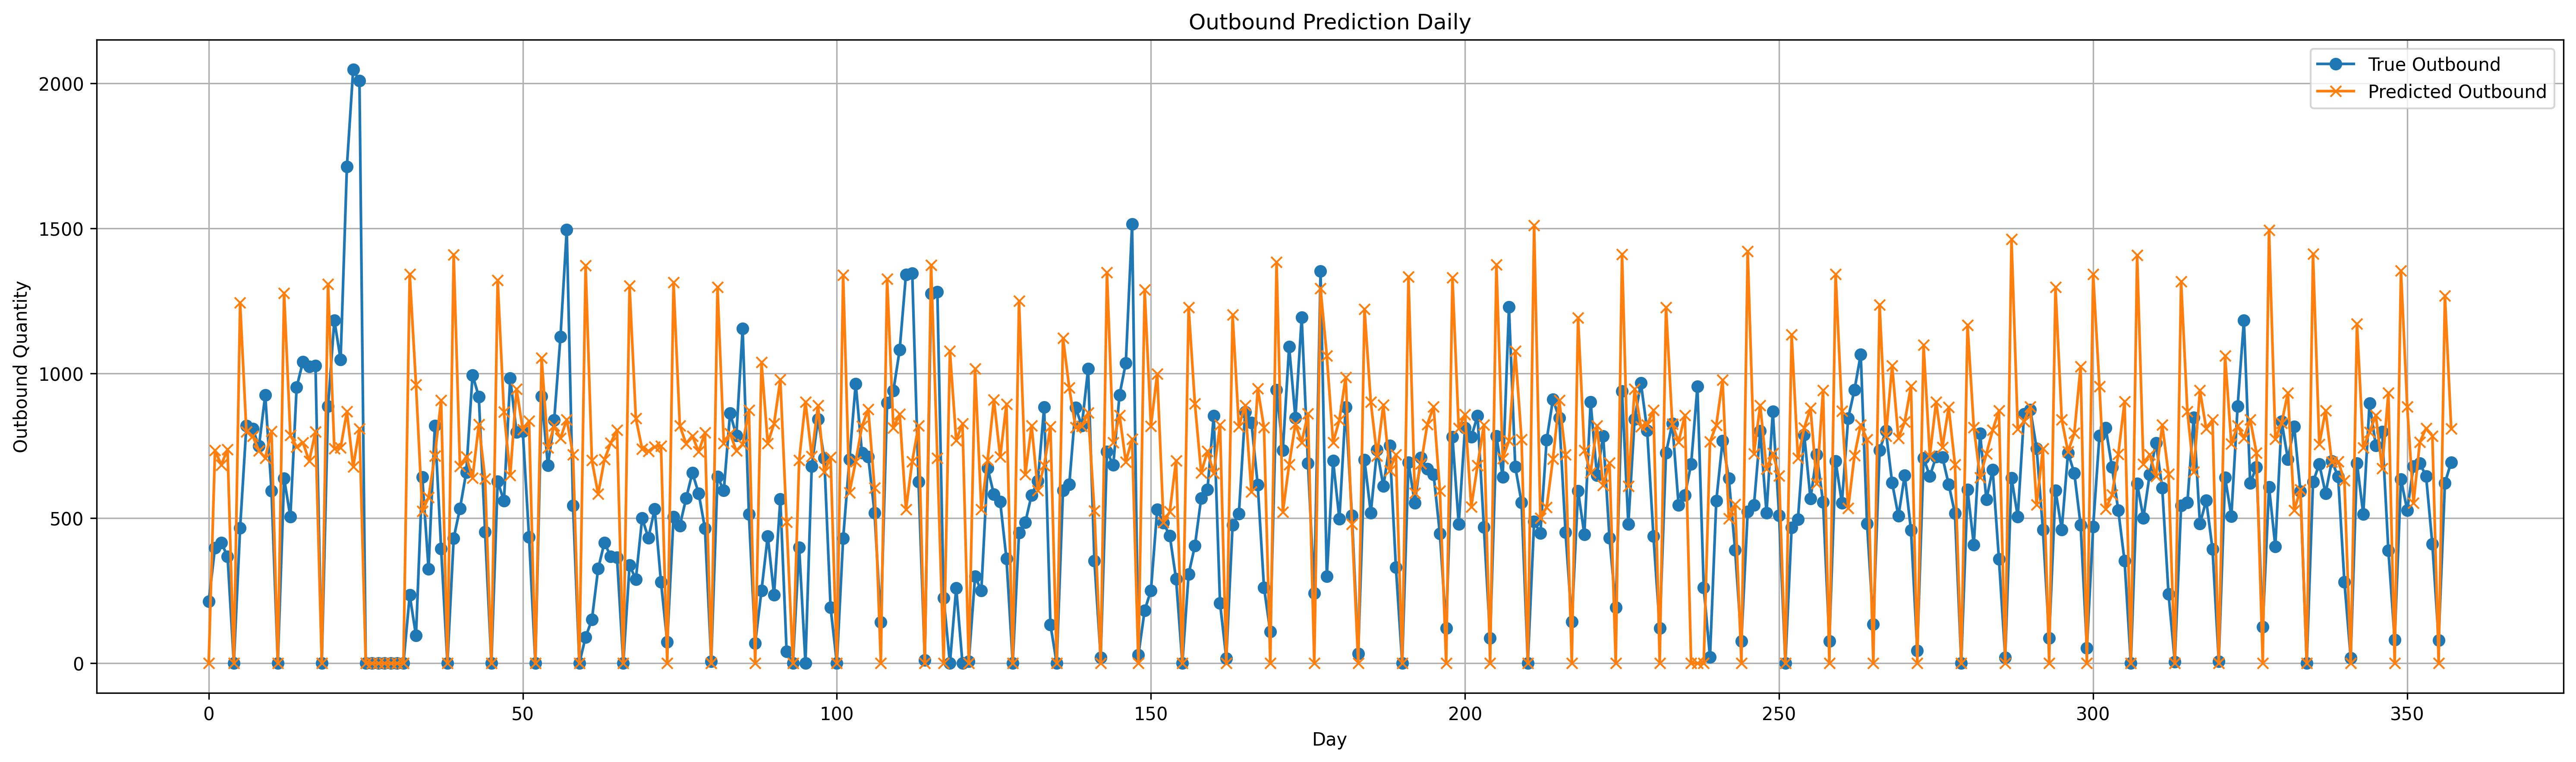

Values plotted in this chart, from the file beside it:
date, CATEGORY, predicted, actual, error, abs_error, UpdateTime
01/01/2025, DRY, 0.0, 213.4, 213.4, 213.4, 2026-02-10 10:51:03
01/02/2025, DRY, 734, 398.6, -335.4, 335.4, 2026-02-10 10:51:03
01/03/2025, DRY, 684.5, 416, -268.5, 268.5, 2026-02-10 10:51:03
01/04/2025, DRY, 737.9, 368.5, -369.3, 369.3, 2026-02-10 10:51:03
01/05/2025, DRY, 0.0, 0.0, 0.0, 0.0, 2026-02-10 10:51:03
01/06/2025, DRY, 1243, 467.1, -776.4, 776.4, 2026-02-10 10:51:03
01/07/2025, DRY, 797.8, 819.2, 21.44, 21.44, 2026-02-10 10:51:03
01/08/2025, DRY, 783.8, 808.4, 24.51, 24.51, 2026-02-10 10:51:03
01/09/2025, DRY, 733.3, 748.6, 15.23, 15.23, 2026-02-10 10:51:03
01/10/2025, DRY, 708.1, 925.3, 217.1, 217.1, 2026-02-10 10:51:03
01/11/2025, DRY, 800.2, 594.4, -205.9, 205.9, 2026-02-10 10:51:03
01/12/2025, DRY, 0.0, 0.0, 0.0, 0.0, 2026-02-10 10:51:03
01/13/2025, DRY, 1277, 637.5, -639.3, 639.3, 2026-02-10 10:51:03
01/14/2025, DRY, 786.2, 505, -281.1, 281.1, 2026-02-10 10:51:03
01/15/2025, DRY, 746.6, 951.8, 205.2, 205.2, 2026-02-10 10:51:03
01/16/2025, DRY, 761.2, 1040, 278.7, 278.7, 2026-02-10 10:51:03
01/17/2025, DRY, 697.3, 1024, 326.3, 326.3, 2026-02-10 10:51:03
01/18/2025, DRY, 798.6, 1026, 227.6, 227.6, 2026-02-10 10:51:03
01/19/2025, DRY, 0.0, 0.0, 0.0, 0.0, 2026-02-10 10:51:03
01/20/2025, DRY, 1307, 885.6, -421.6, 421.6, 2026-02-10 10:51:03
01/21/2025, DRY, 739.6, 1183, 443.3, 443.3, 2026-02-10 10:51:03
01/22/2025, DRY, 743.3, 1047, 303.7, 303.7, 2026-02-10 10:51:03
01/23/2025, DRY, 867.7, 1713, 845.1, 845.1, 2026-02-10 10:51:03
01/24/2025, DRY, 677.4, 2048, 1370, 1370, 2026-02-10 10:51:03
01/25/2025, DRY, 809.6, 2008, 1198, 1198, 2026-02-10 10:51:03
01/26/2025, DRY, 0.0, 0.0, 0.0, 0.0, 2026-02-10 10:51:03
01/27/2025, DRY, 0.0, 0.0, 0.0, 0.0, 2026-02-10 10:51:03
01/28/2025, DRY, 0.0, 0.0, 0.0, 0.0, 2026-02-10 10:51:03
01/29/2025, DRY, 0.0, 0.0, 0.0, 0.0, 2026-02-10 10:51:03
01/30/2025, DRY, 0.0, 0.0, 0.0, 0.0, 2026-02-10 10:51:03
02/01/2025, DRY, 0.0, 0.0, 0.0, 0.0, 2026-02-10 10:51:03
02/02/2025, DRY, 0.0, 0.0, 0.0, 0.0, 2026-02-10 10:51:03
02/03/2025, DRY, 1342, 235.1, -1107, 1107, 2026-02-10 10:51:03
02/04/2025, DRY, 960.5, 95.39, -865.1, 865.1, 2026-02-10 10:51:03
02/05/2025, DRY, 524.5, 641.5, 117, 117, 2026-02-10 10:51:03
02/06/2025, DRY, 571.6, 324.8, -246.8, 246.8, 2026-02-10 10:51:03
02/07/2025, DRY, 715.7, 818.8, 103.1, 103.1, 2026-02-10 10:51:03
02/08/2025, DRY, 906.7, 395.6, -511, 511, 2026-02-10 10:51:03
02/09/2025, DRY, 0.0, 0.0, 0.0, 0.0, 2026-02-10 10:51:03
02/10/2025, DRY, 1409, 431.4, -978, 978, 2026-02-10 10:51:03
02/11/2025, DRY, 678.7, 533.8, -144.9, 144.9, 2026-02-10 10:51:03
02/12/2025, DRY, 712.7, 658.5, -54.24, 54.24, 2026-02-10 10:51:03
02/13/2025, DRY, 638.4, 994.1, 355.7, 355.7, 2026-02-10 10:51:03
02/14/2025, DRY, 823.2, 919.7, 96.48, 96.48, 2026-02-10 10:51:03
02/15/2025, DRY, 636.4, 452.9, -183.5, 183.5, 2026-02-10 10:51:03
02/16/2025, DRY, 0.0, 0.0, 0.0, 0.0, 2026-02-10 10:51:03
02/17/2025, DRY, 1321, 627.4, -693.8, 693.8, 2026-02-10 10:51:03
02/18/2025, DRY, 866.5, 560.2, -306.4, 306.4, 2026-02-10 10:51:03
02/19/2025, DRY, 647.4, 983.7, 336.3, 336.3, 2026-02-10 10:51:03
02/20/2025, DRY, 945.9, 796.8, -149.1, 149.1, 2026-02-10 10:51:03
02/21/2025, DRY, 806, 800.1, -5.946, 5.946, 2026-02-10 10:51:03
02/22/2025, DRY, 835.3, 434.5, -400.8, 400.8, 2026-02-10 10:51:03
02/23/2025, DRY, 0.0, 0.0, 0.0, 0.0, 2026-02-10 10:51:03
02/24/2025, DRY, 1053, 920.2, -132.3, 132.3, 2026-02-10 10:51:03
02/25/2025, DRY, 743.4, 681.7, -61.7, 61.7, 2026-02-10 10:51:03
02/26/2025, DRY, 818.7, 838.9, 20.27, 20.27, 2026-02-10 10:51:03
02/27/2025, DRY, 775.8, 1125, 349.7, 349.7, 2026-02-10 10:51:03
02/28/2025, DRY, 840.8, 1496, 654.8, 654.8, 2026-02-10 10:51:03
03/01/2025, DRY, 719.5, 543.9, -175.6, 175.6, 2026-02-10 10:51:03
03/02/2025, DRY, 0.0, 0.0, 0.0, 0.0, 2026-02-10 10:51:03
... 298 more rows
